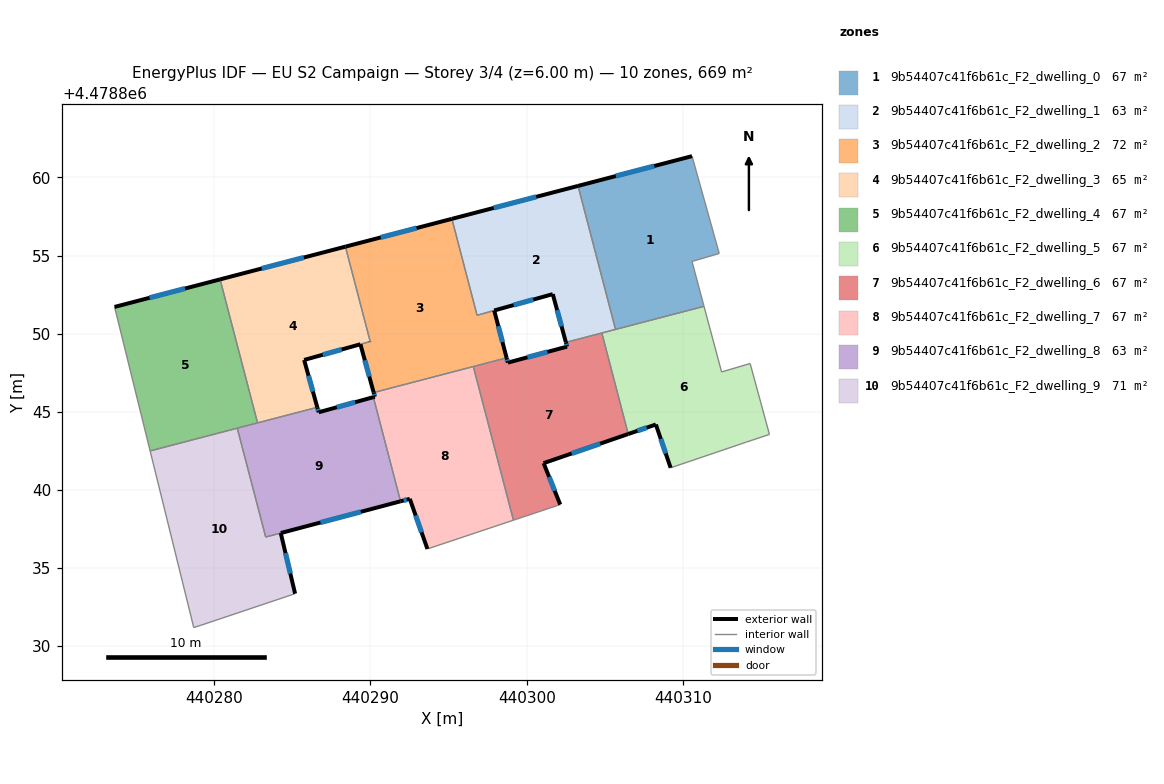
=== STOREY PLAN SPEC (per zone: floor XY polygon, exterior-wall plan segments, windows/doors) ===
zone 1: 9b54407c41f6b61c_F2_dwelling_0  (66.9 m²)
  floor: (440310.58, 4478861.36) (440312.32, 4478855.13) (440310.58, 4478854.62) (440311.35, 4478851.75) (440305.68, 4478850.27) (440303.28, 4478859.46)
  exterior wall: (440310.58, 4478861.36) – (440303.28, 4478859.46)  [7.5 m]
    window: (440308.16, 4478860.73) – (440305.70, 4478860.09)  [2.6 m²]
  interior walls: 5
zone 2: 9b54407c41f6b61c_F2_dwelling_1  (63.3 m²)
  floor: (440303.28, 4478859.46) (440305.68, 4478850.27) (440302.51, 4478849.44) (440301.67, 4478852.53) (440296.82, 4478851.18) (440295.21, 4478857.35)
  exterior wall: (440303.28, 4478859.46) – (440295.21, 4478857.35)  [8.3 m]
    window: (440300.61, 4478858.76) – (440297.89, 4478858.05)  [2.8 m²]
  exterior wall: (440301.67, 4478852.53) – (440302.51, 4478849.44)  [3.2 m]
    window: (440301.95, 4478851.50) – (440302.23, 4478850.46)  [1.1 m²]
  exterior wall: (440297.92, 4478851.48) – (440301.67, 4478852.53)  [3.9 m]
    window: (440299.16, 4478851.83) – (440300.42, 4478852.18)  [1.3 m²]
  interior walls: 6
zone 3: 9b54407c41f6b61c_F2_dwelling_2  (72.4 m²)
  floor: (440295.21, 4478857.35) (440296.82, 4478851.17) (440297.92, 4478851.48) (440298.71, 4478848.45) (440290.20, 4478846.23) (440289.35, 4478849.32) (440289.98, 4478849.49) (440288.40, 4478855.57)
  exterior wall: (440295.21, 4478857.35) – (440288.40, 4478855.57)  [7.0 m]
    window: (440292.95, 4478856.76) – (440290.65, 4478856.16)  [2.4 m²]
  exterior wall: (440298.71, 4478848.45) – (440297.92, 4478851.48)  [3.1 m]
    window: (440298.45, 4478849.45) – (440298.18, 4478850.48)  [1.1 m²]
  exterior wall: (440289.35, 4478849.32) – (440290.20, 4478846.23)  [3.2 m]
    window: (440289.64, 4478848.29) – (440289.92, 4478847.25)  [1.1 m²]
  exterior wall: (440289.98, 4478849.50) – (440289.98, 4478849.49)  [0.0 m]
  interior walls: 7
zone 4: 9b54407c41f6b61c_F2_dwelling_3  (64.8 m²)
  floor: (440288.40, 4478855.57) (440289.98, 4478849.50) (440285.75, 4478848.32) (440286.59, 4478845.29) (440282.77, 4478844.29) (440280.37, 4478853.47)
  exterior wall: (440289.35, 4478849.32) – (440289.35, 4478849.32)  [0.0 m]
  exterior wall: (440285.75, 4478848.32) – (440289.35, 4478849.32)  [3.7 m]
    window: (440286.94, 4478848.65) – (440288.16, 4478848.99)  [1.3 m²]
  exterior wall: (440286.59, 4478845.29) – (440285.75, 4478848.32)  [3.1 m]
    window: (440286.31, 4478846.29) – (440286.03, 4478847.31)  [1.1 m²]
  exterior wall: (440288.40, 4478855.57) – (440280.37, 4478853.47)  [8.3 m]
    window: (440285.74, 4478854.87) – (440283.03, 4478854.17)  [2.8 m²]
  exterior wall: (440289.98, 4478849.49) – (440289.98, 4478849.50)  [0.0 m]
  interior walls: 4
zone 5: 9b54407c41f6b61c_F2_dwelling_4  (66.9 m²)
  floor: (440280.37, 4478853.47) (440282.77, 4478844.29) (440275.90, 4478842.49) (440273.62, 4478851.71)
  exterior wall: (440280.37, 4478853.47) – (440273.62, 4478851.71)  [7.0 m]
    window: (440278.13, 4478852.89) – (440275.86, 4478852.29)  [2.4 m²]
  interior walls: 4
zone 6: 9b54407c41f6b61c_F2_dwelling_5  (66.9 m²)
  floor: (440314.30, 4478848.09) (440315.53, 4478843.55) (440314.06, 4478843.06) (440309.21, 4478841.41) (440308.27, 4478844.18) (440306.50, 4478843.58) (440304.81, 4478850.04) (440311.35, 4478851.75) (440312.47, 4478847.55)
  exterior wall: (440308.27, 4478844.18) – (440309.21, 4478841.41)  [2.9 m]
    window: (440308.58, 4478843.27) – (440308.90, 4478842.33)  [1.0 m²]
  exterior wall: (440306.50, 4478843.58) – (440308.27, 4478844.18)  [1.9 m]
    window: (440307.08, 4478843.78) – (440307.68, 4478843.98)  [0.6 m²]
  interior walls: 8
zone 7: 9b54407c41f6b61c_F2_dwelling_6  (66.9 m²)
  floor: (440304.81, 4478850.04) (440306.50, 4478843.58) (440301.08, 4478841.71) (440302.14, 4478839.06) (440299.15, 4478838.06) (440296.58, 4478847.89) (440298.71, 4478848.45) (440298.79, 4478848.14) (440302.58, 4478849.17) (440302.51, 4478849.44)
  exterior wall: (440298.79, 4478848.14) – (440298.71, 4478848.45)  [0.3 m]
    window: (440298.76, 4478848.25) – (440298.74, 4478848.35)  [0.1 m²]
  exterior wall: (440302.58, 4478849.17) – (440298.79, 4478848.14)  [3.9 m]
    window: (440301.32, 4478848.83) – (440300.05, 4478848.48)  [1.3 m²]
  exterior wall: (440302.51, 4478849.44) – (440302.58, 4478849.17)  [0.3 m]
    window: (440302.53, 4478849.35) – (440302.56, 4478849.26)  [0.1 m²]
  exterior wall: (440301.08, 4478841.71) – (440306.50, 4478843.58)  [5.7 m]
    window: (440302.88, 4478842.33) – (440304.70, 4478842.96)  [2.0 m²]
  exterior wall: (440302.14, 4478839.06) – (440301.08, 4478841.71)  [2.9 m]
    window: (440301.79, 4478839.94) – (440301.43, 4478840.83)  [1.0 m²]
  interior walls: 5
zone 8: 9b54407c41f6b61c_F2_dwelling_7  (66.9 m²)
  floor: (440296.58, 4478847.89) (440299.15, 4478838.06) (440293.64, 4478836.22) (440292.52, 4478839.42) (440291.92, 4478839.27) (440290.18, 4478845.93) (440290.28, 4478845.96) (440290.20, 4478846.23)
  exterior wall: (440290.28, 4478845.96) – (440290.18, 4478845.93)  [0.1 m]
  exterior wall: (440290.20, 4478846.23) – (440290.28, 4478845.96)  [0.3 m]
    window: (440290.23, 4478846.14) – (440290.25, 4478846.05)  [0.1 m²]
  exterior wall: (440292.52, 4478839.42) – (440293.64, 4478836.22)  [3.4 m]
    window: (440292.89, 4478838.36) – (440293.27, 4478837.28)  [1.2 m²]
  exterior wall: (440291.92, 4478839.27) – (440292.52, 4478839.42)  [0.6 m]
    window: (440292.12, 4478839.32) – (440292.32, 4478839.37)  [0.2 m²]
  interior walls: 4
zone 9: 9b54407c41f6b61c_F2_dwelling_8  (63.0 m²)
  floor: (440290.18, 4478845.93) (440291.92, 4478839.27) (440283.29, 4478836.99) (440281.47, 4478843.95) (440286.59, 4478845.29) (440286.68, 4478844.97)
  exterior wall: (440286.68, 4478844.97) – (440286.59, 4478845.29)  [0.3 m]
    window: (440286.65, 4478845.07) – (440286.62, 4478845.18)  [0.1 m²]
  exterior wall: (440290.18, 4478845.93) – (440286.68, 4478844.97)  [3.6 m]
    window: (440289.02, 4478845.61) – (440287.84, 4478845.29)  [1.2 m²]
  exterior wall: (440284.26, 4478837.24) – (440291.92, 4478839.27)  [7.9 m]
    window: (440286.80, 4478837.91) – (440289.38, 4478838.60)  [2.7 m²]
  exterior wall: (440284.26, 4478837.24) – (440284.26, 4478837.24)  [0.0 m]
  interior walls: 6
zone 10: 9b54407c41f6b61c_F2_dwelling_9  (70.7 m²)
  floor: (440281.47, 4478843.95) (440283.29, 4478836.98) (440284.26, 4478837.24) (440285.17, 4478833.36) (440279.09, 4478831.32) (440278.69, 4478831.19) (440275.90, 4478842.49)
  exterior wall: (440285.17, 4478833.36) – (440284.26, 4478837.24)  [4.0 m]
    window: (440284.87, 4478834.64) – (440284.56, 4478835.95)  [1.4 m²]
  interior walls: 7

=== DERIVED (storey summary) ===
Building: EU S2 Campaign
Storey: 3 of 4  (floor level z = 6.00 m)
Storey gross floor area: 668.5 m²
Zones on this storey: 10
  - 9b54407c41f6b61c_F2_dwelling_0: floor 66.9 m²; exterior wall 7.5 m (22.6 m²); 1 window(s) 2.6 m²; WWR 11.4%
  - 9b54407c41f6b61c_F2_dwelling_1: floor 63.3 m²; exterior wall 15.4 m (46.3 m²); 3 window(s) 5.3 m²; WWR 11.4%
  - 9b54407c41f6b61c_F2_dwelling_2: floor 72.4 m²; exterior wall 13.4 m (40.2 m²); 3 window(s) 4.6 m²; WWR 11.4%
  - 9b54407c41f6b61c_F2_dwelling_3: floor 64.8 m²; exterior wall 15.2 m (45.5 m²); 3 window(s) 5.2 m²; WWR 11.4%
  - 9b54407c41f6b61c_F2_dwelling_4: floor 66.9 m²; exterior wall 7.0 m (20.9 m²); 1 window(s) 2.4 m²; WWR 11.4%
  - 9b54407c41f6b61c_F2_dwelling_5: floor 66.9 m²; exterior wall 4.8 m (14.4 m²); 2 window(s) 1.6 m²; WWR 11.4%
  - 9b54407c41f6b61c_F2_dwelling_6: floor 66.9 m²; exterior wall 13.1 m (39.3 m²); 5 window(s) 4.5 m²; WWR 11.4%
  - 9b54407c41f6b61c_F2_dwelling_7: floor 66.9 m²; exterior wall 4.4 m (13.2 m²); 3 window(s) 1.5 m²; WWR 11.1%
  - 9b54407c41f6b61c_F2_dwelling_8: floor 63.0 m²; exterior wall 11.9 m (35.7 m²); 3 window(s) 4.1 m²; WWR 11.4%
  - 9b54407c41f6b61c_F2_dwelling_9: floor 70.7 m²; exterior wall 4.0 m (12.0 m²); 1 window(s) 1.4 m²; WWR 11.4%
Zone adjacency (shared interzone walls):
  - 9b54407c41f6b61c_F2_dwelling_0 ↔ 9b54407c41f6b61c_F2_dwelling_1
  - 9b54407c41f6b61c_F2_dwelling_0 ↔ 9b54407c41f6b61c_F2_dwelling_5
  - 9b54407c41f6b61c_F2_dwelling_1 ↔ 9b54407c41f6b61c_F2_dwelling_2
  - 9b54407c41f6b61c_F2_dwelling_1 ↔ 9b54407c41f6b61c_F2_dwelling_5
  - 9b54407c41f6b61c_F2_dwelling_1 ↔ 9b54407c41f6b61c_F2_dwelling_6
  - 9b54407c41f6b61c_F2_dwelling_2 ↔ 9b54407c41f6b61c_F2_dwelling_3
  - 9b54407c41f6b61c_F2_dwelling_2 ↔ 9b54407c41f6b61c_F2_dwelling_6
  - 9b54407c41f6b61c_F2_dwelling_2 ↔ 9b54407c41f6b61c_F2_dwelling_7
  - 9b54407c41f6b61c_F2_dwelling_3 ↔ 9b54407c41f6b61c_F2_dwelling_4
  - 9b54407c41f6b61c_F2_dwelling_3 ↔ 9b54407c41f6b61c_F2_dwelling_8
  - 9b54407c41f6b61c_F2_dwelling_4 ↔ 9b54407c41f6b61c_F2_dwelling_8
  - 9b54407c41f6b61c_F2_dwelling_4 ↔ 9b54407c41f6b61c_F2_dwelling_9
  - 9b54407c41f6b61c_F2_dwelling_5 ↔ 9b54407c41f6b61c_F2_dwelling_6
  - 9b54407c41f6b61c_F2_dwelling_6 ↔ 9b54407c41f6b61c_F2_dwelling_7
  - 9b54407c41f6b61c_F2_dwelling_7 ↔ 9b54407c41f6b61c_F2_dwelling_8
  - 9b54407c41f6b61c_F2_dwelling_8 ↔ 9b54407c41f6b61c_F2_dwelling_9